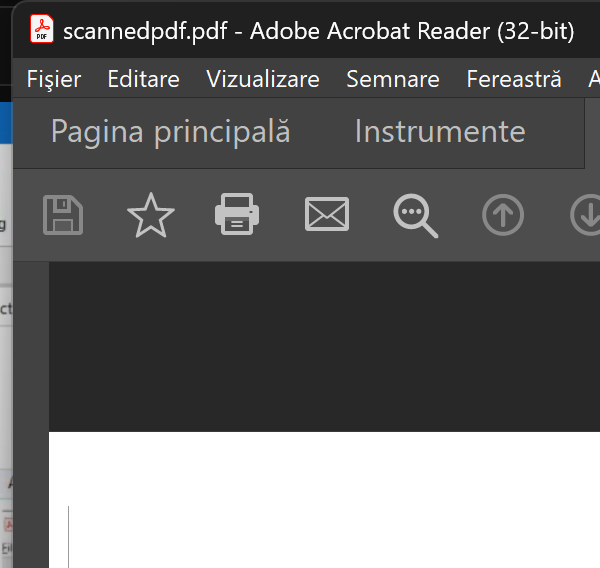
Task: Employment Process for HR Department
Workflow: ScanImagePDF

Step 1: Open pdf on the element (acrord32.exe)

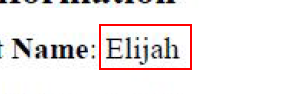
Step 2: get-text from the element in window 'AVSplitterView'

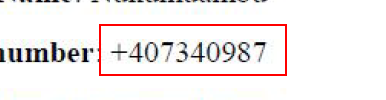
Step 3: get-text from the element in window 'AVSplitterView'

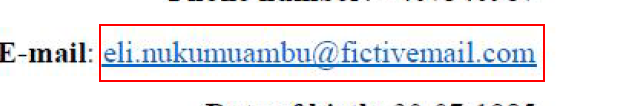
Step 4: get-text from the element in window 'AVSplitterView'

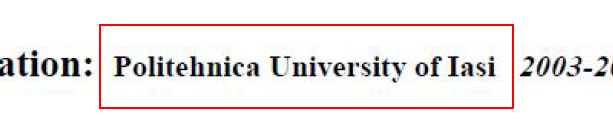
Step 5: get-text from the element in window 'AVSplitterView'

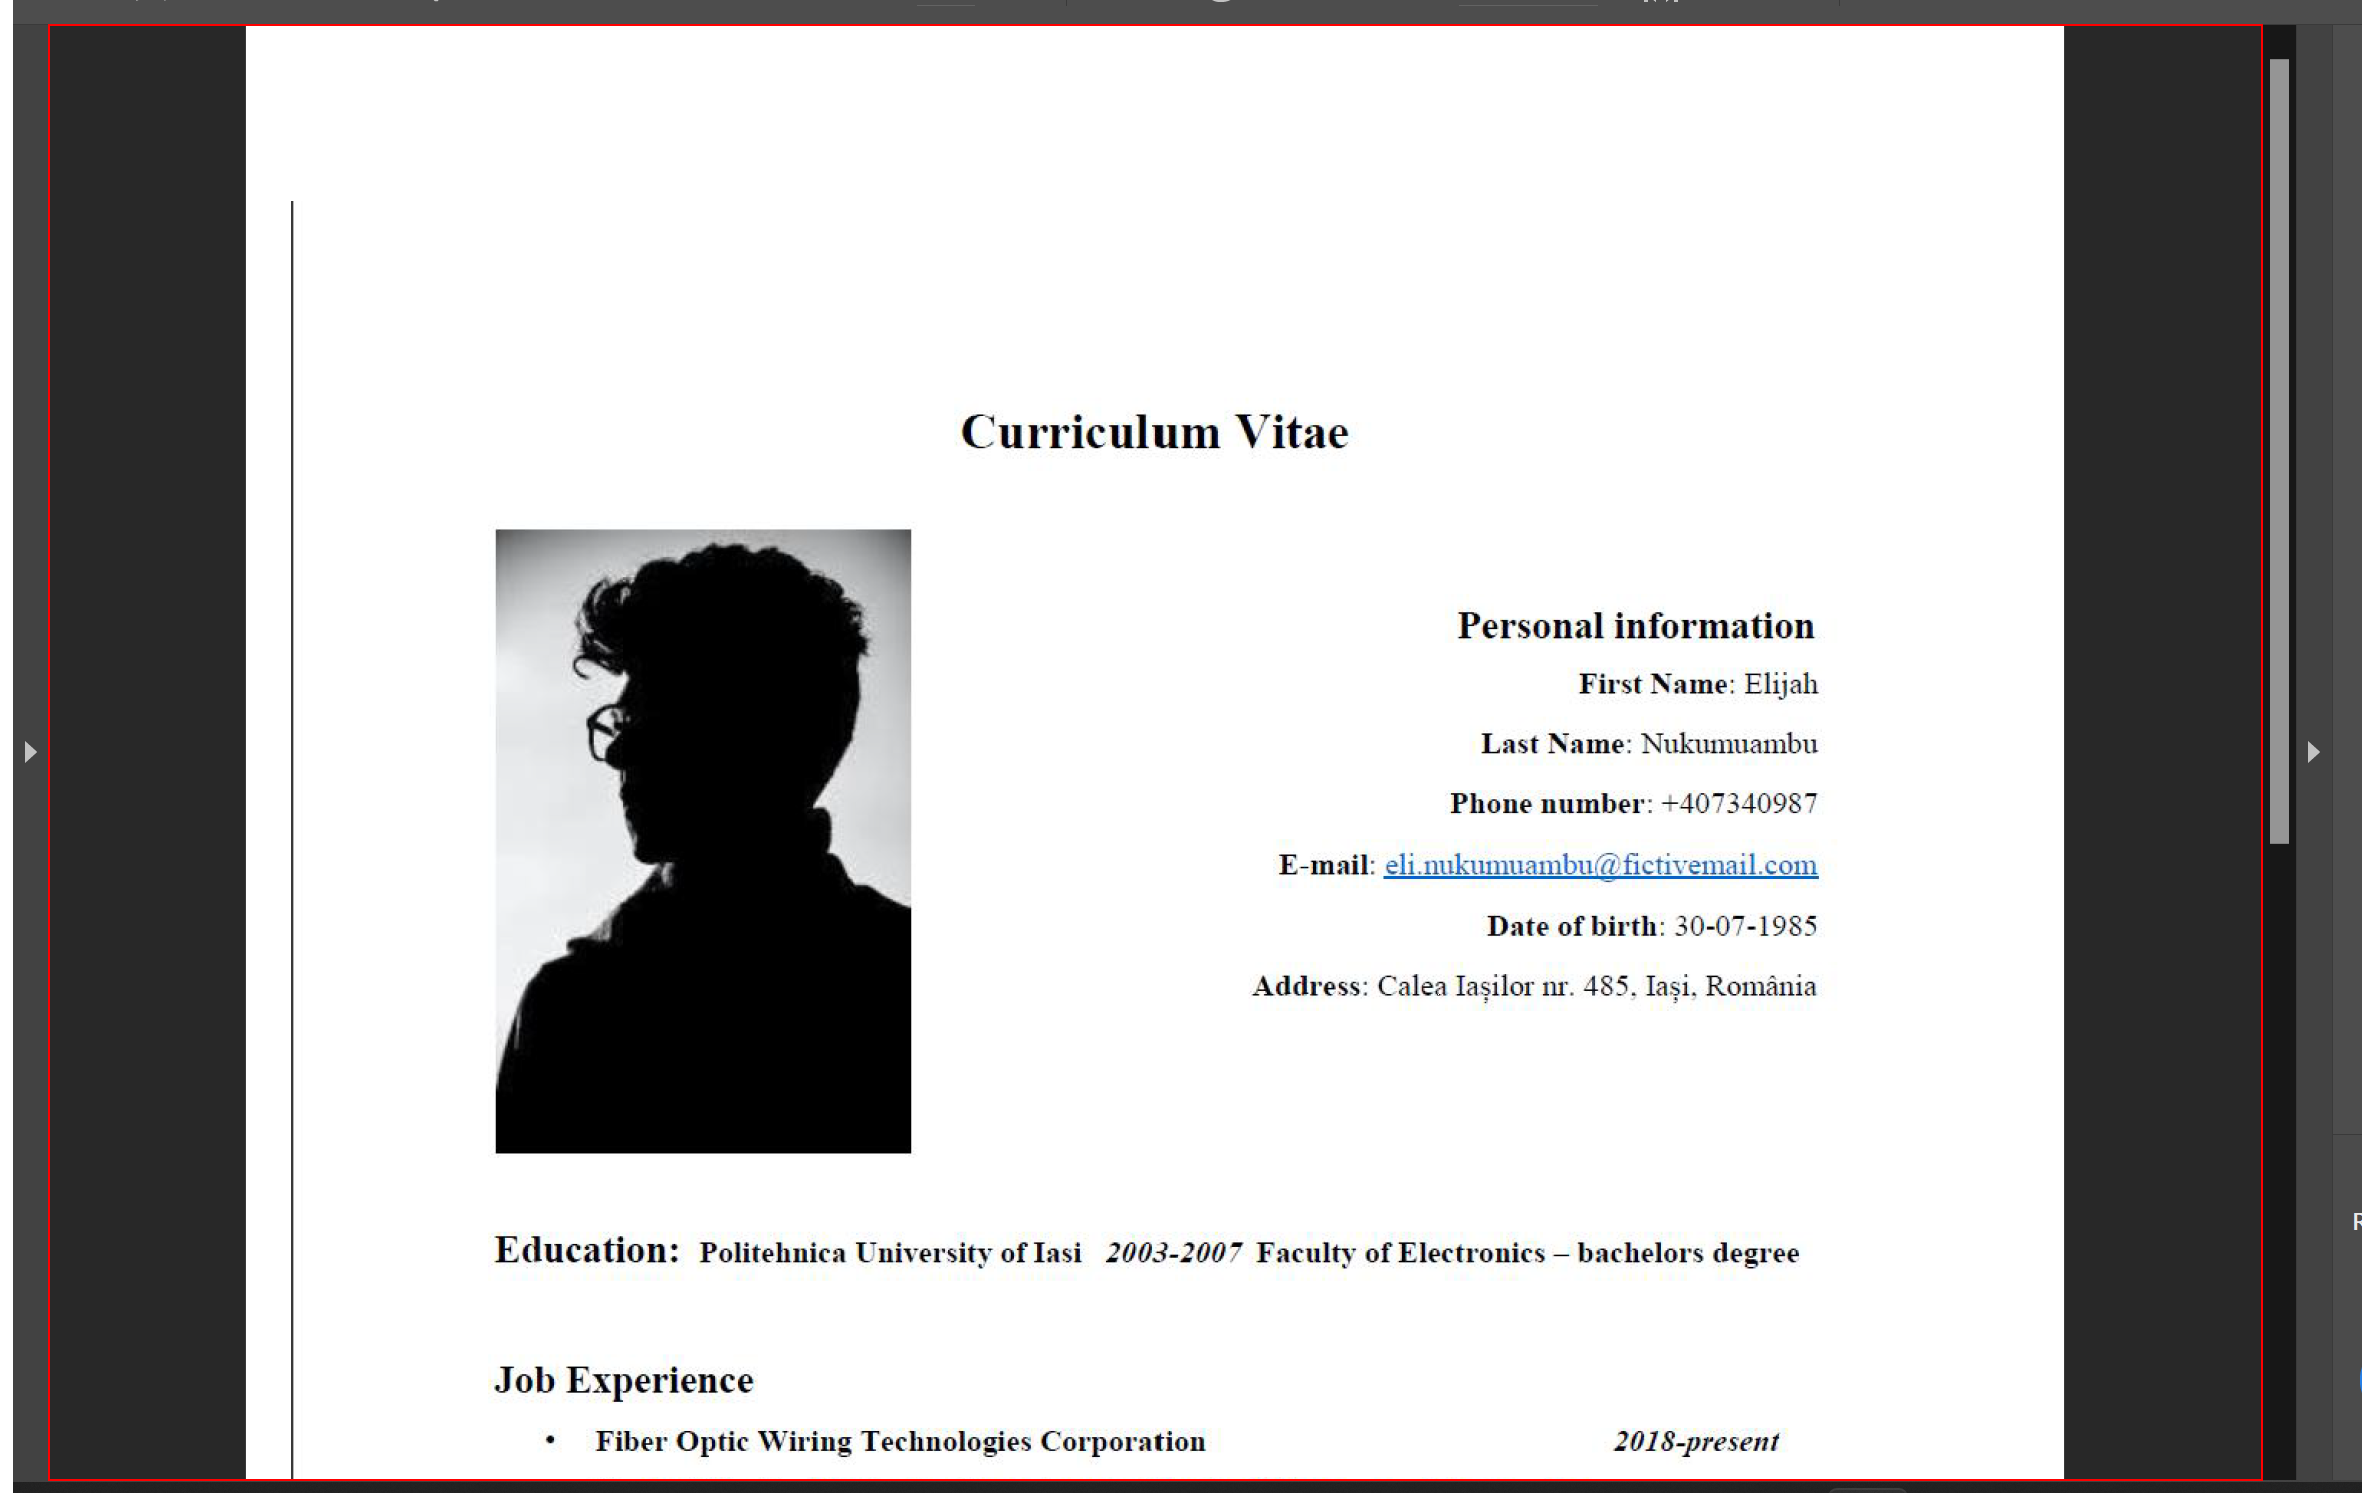
Step 6: close PDF on the element in window 'AVSplitterView'

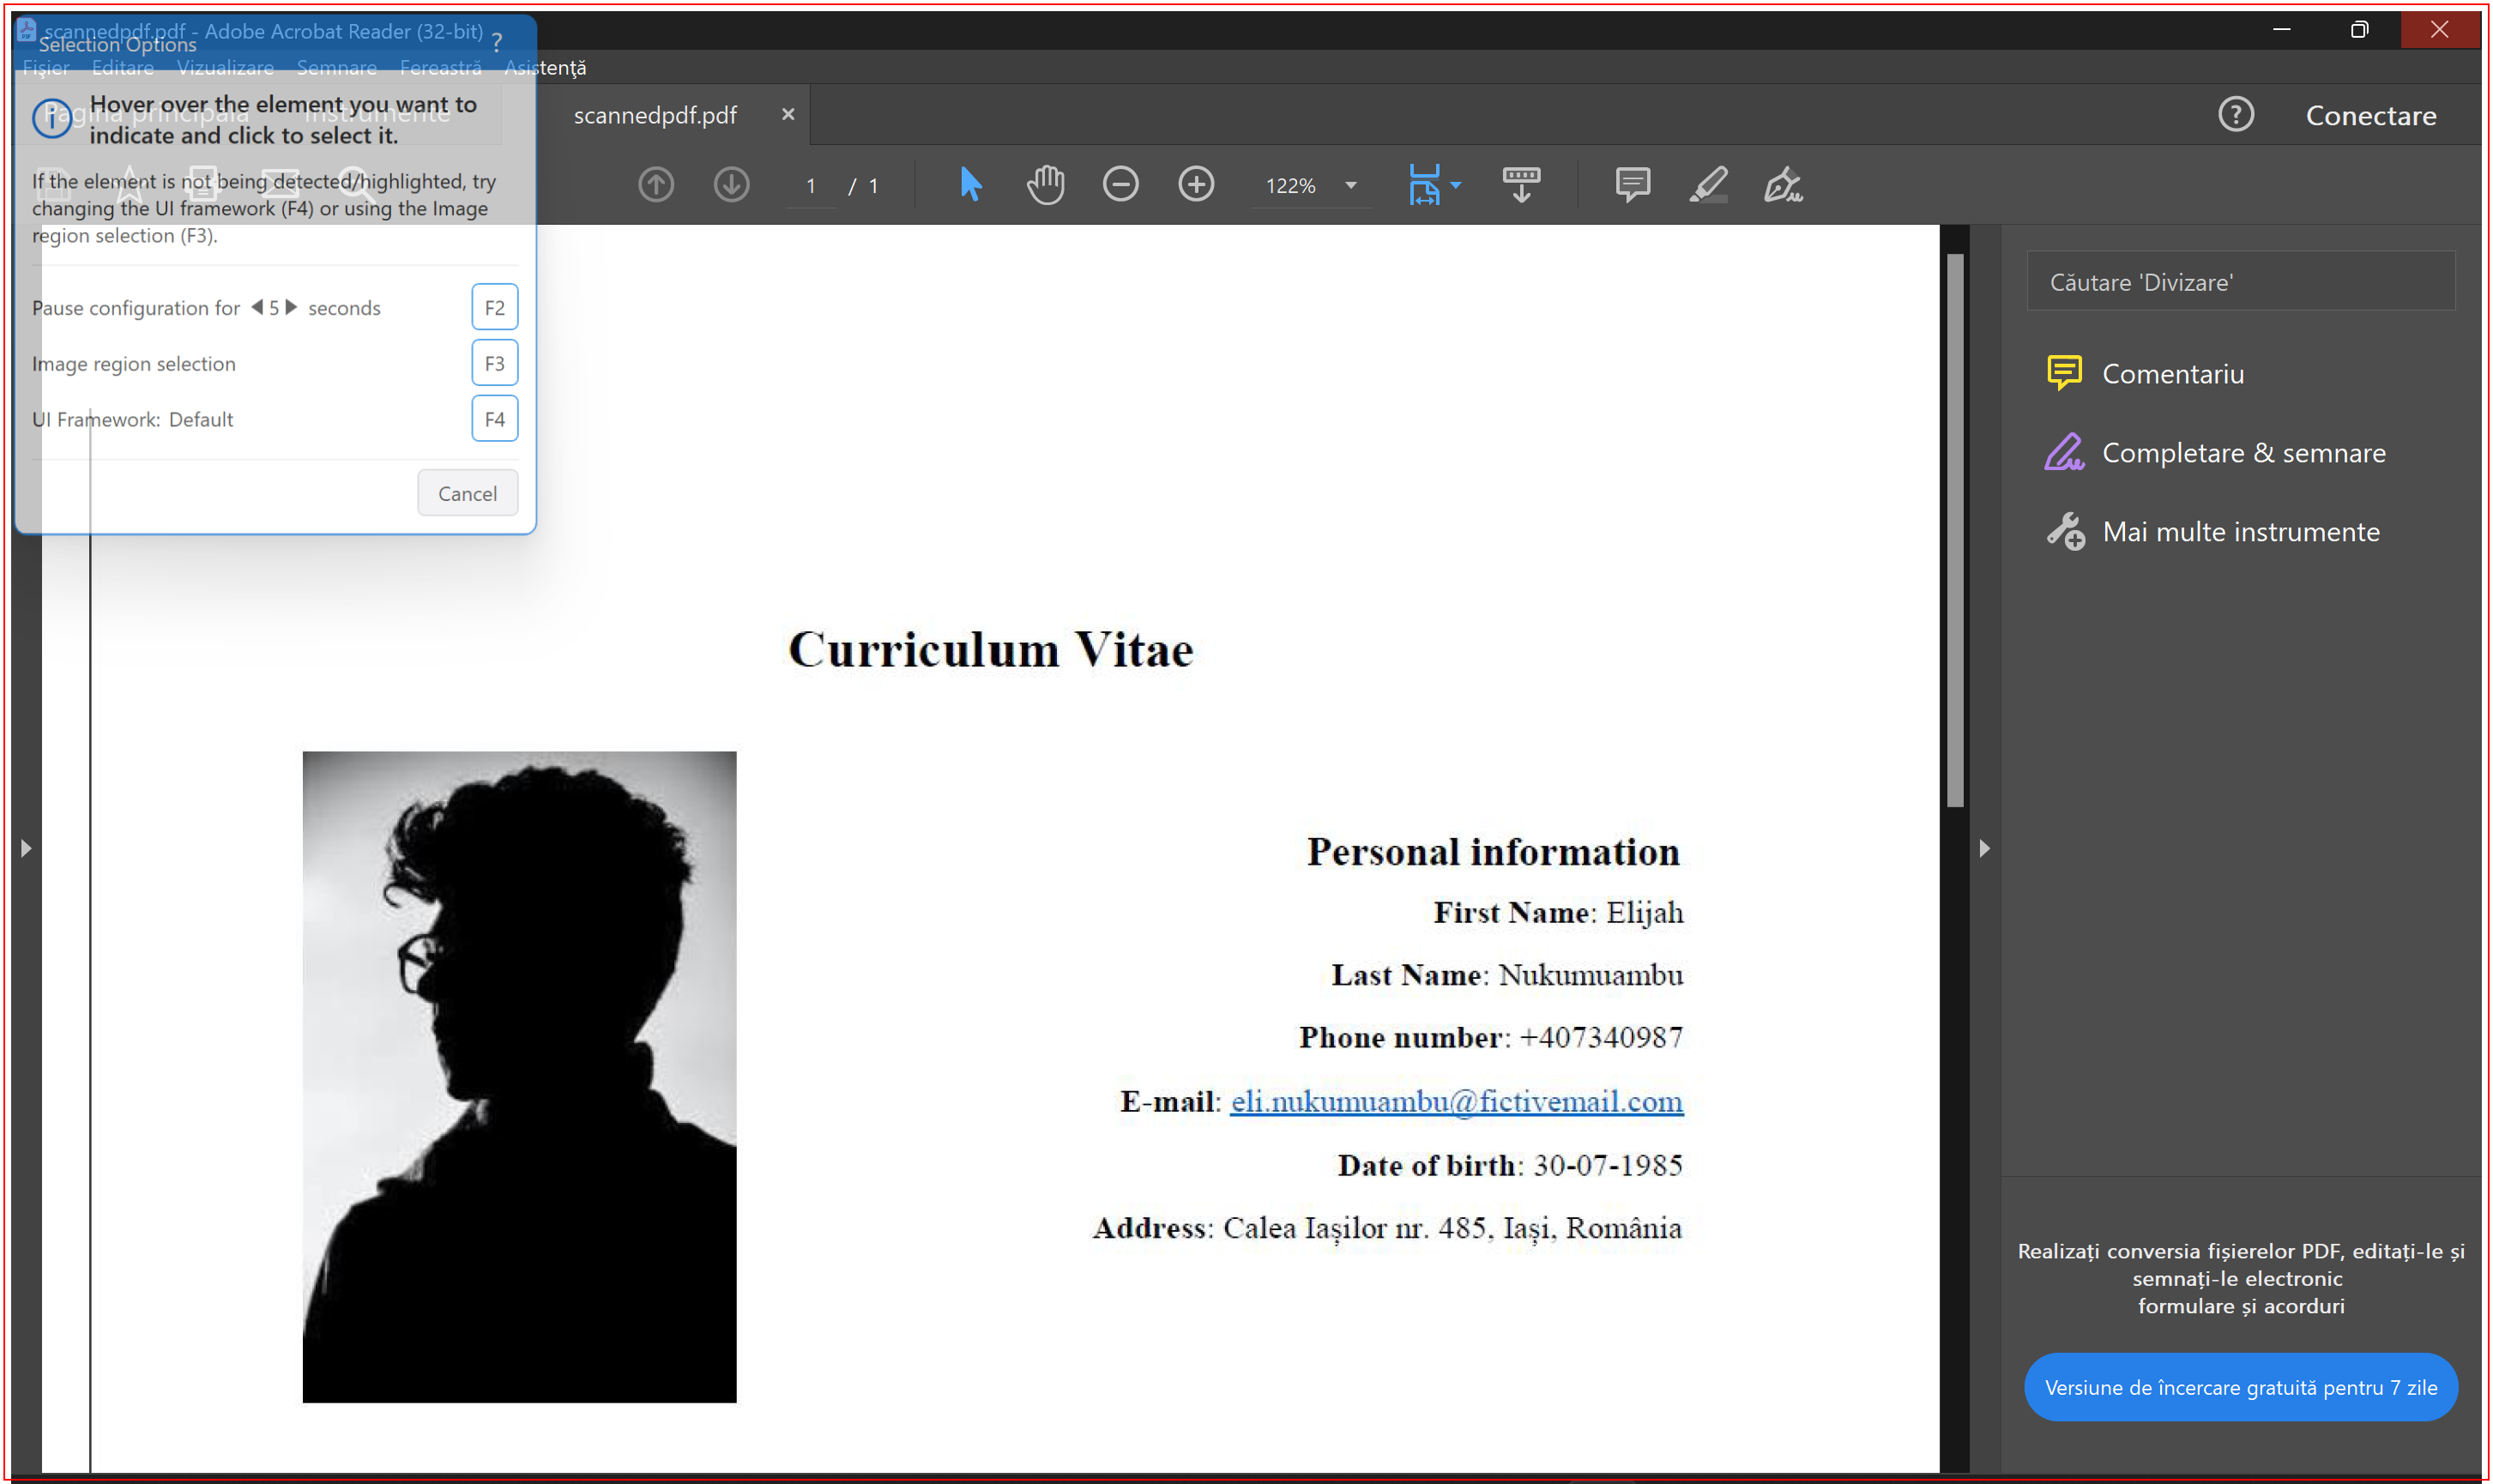
Step 7: click